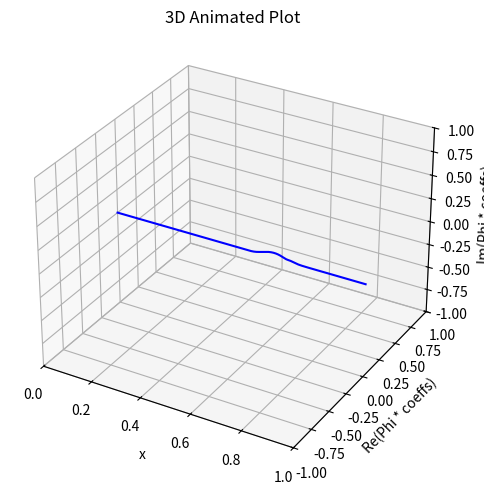

Here is the Python script that generated this plot: (Note: this script raises an exception after producing the figure.)
import numpy as np
from numpy.typing import NDArray
import matplotlib.pyplot as plt
from mpl_toolkits.mplot3d import Axes3D
from matplotlib.animation import FuncAnimation
from scipy import linalg as la

# INFO: PARAMETERS
size = 1_000 + 1
end_k = 1e8
k = 1e5
mass = 1
hbar = 1

# INFO: BASIS
xs, dx = np.linspace(0, 1, size, retstep=True)

# INFO: Potential
vs = 0.5 * k * np.power((xs - 0.5), 2)
vs[0] = end_k
vs[-1] = end_k
V = np.matrix(np.diag(vs))

# INFO: Laplacian
Lap = np.matrix(
    np.diag(np.ones((size - 1,)) * 1.0, k=+1)
    + np.diag(np.ones((size - 1,)) * 1.0, k=-1)
    - np.diag(np.ones((size,)) * 2.0, k=0)
) / (dx * dx)

# INFO: Hamiltonian
H = V - Lap * hbar * hbar / (2.0 * mass)

# INFO: Eigenstates
E, Phi = la.eigh(H)
sort_inds = np.argsort(E)
E = E[sort_inds]
Phi = np.matrix(Phi[:, sort_inds])


def gauss(x: NDArray, x0: float, s: float):
    y = np.exp(-0.5 * np.power((x - x0) / s, 2))
    return y / la.norm(y)


H_new = np.diag(E)
Psi = np.matrix(gauss(xs, 0.65, 0.03)).H
coeffs = Phi.H * Psi

sort_inds = np.argsort(np.abs(coeffs.A1))[::-1]
temp_coeffs = coeffs[sort_inds]

ts, dt = np.linspace(0, 0.1, 600, retstep=True)

M = la.expm(-1j * H_new * dt / hbar)


def evolve(co: np.matrix, t: float):
    return la.expm(-1j * H_new * t / hbar) * co


# Create a 3D plot
fig = plt.figure()
ax = fig.add_subplot(111, projection="3d")
ax.set_xlim(0, 1)  # Set x limits
ax.set_ylim(-1, 1)  # Set y limits for Re(Phi * coeffs)
ax.set_zlim(-1, 1)  # Set z limits for Im(Phi * coeffs)
ax.set_title("3D Animated Plot")
ax.set_xlabel("x")
ax.set_ylabel("Re(Phi * coeffs)")
ax.set_zlabel("Im(Phi * coeffs)")

# Initialize the line
(line,) = ax.plot([], [], [], color="b")


# Update function for animation
def update(frame):
    global coeffs
    coeffs = M * coeffs  # Update coeffs
    complex_values = Phi * coeffs  # Calculate complex values
    line.set_data(xs, np.real(complex_values.A1))  # Set x and y data (Re)
    line.set_3d_properties(np.imag(complex_values.A1))  # Set z data (Im)
    return (line,)


plt.tight_layout(pad=0.5)
# Create the animation
ani = FuncAnimation(fig, update, frames=len(ts), blit=True, interval=100)

# Show the animation
ani.save(
    "abs.gif",
    writer=PillowWriter(fps=30),
    savefig_kwargs={"pad_inches": 0},
)
print("SAVED")
